Run: headless pygame with SDL's dummy video driver; simulated clock (each Clock.tick advances the game by its frame time, no real sleeping); random seed 0; keys injected as events and as key.get_pressed() state; no mouse input.
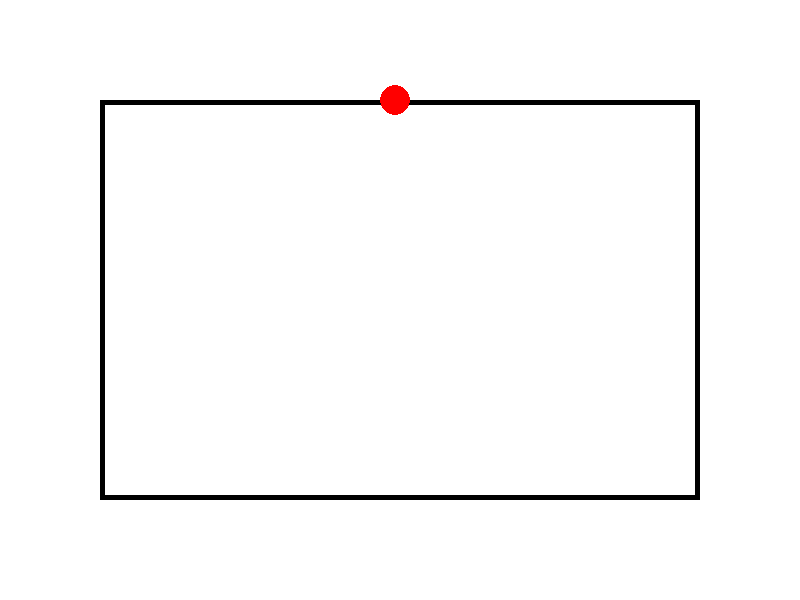
Frame 1 of 4 · flips 1–60 · no input
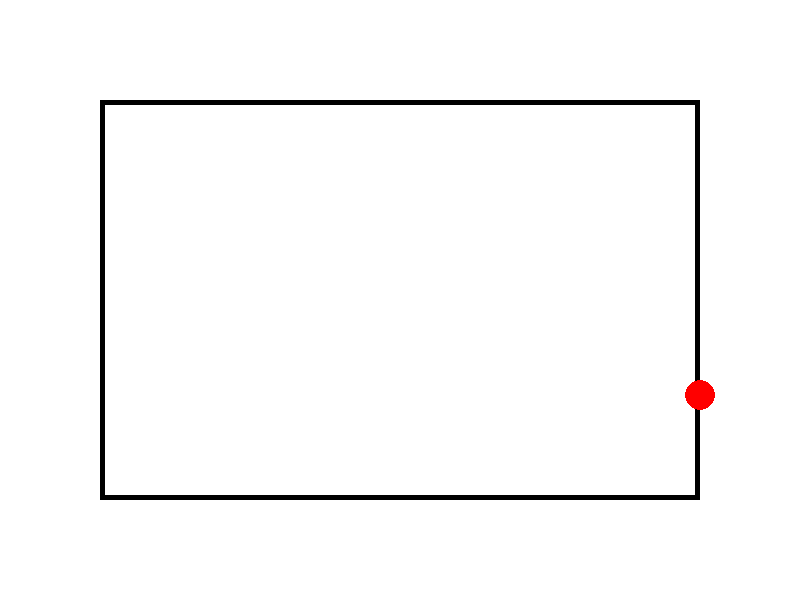
Frame 2 of 4 · flips 61–180 · tapped SPACE, RETURN · held RIGHT (→), D
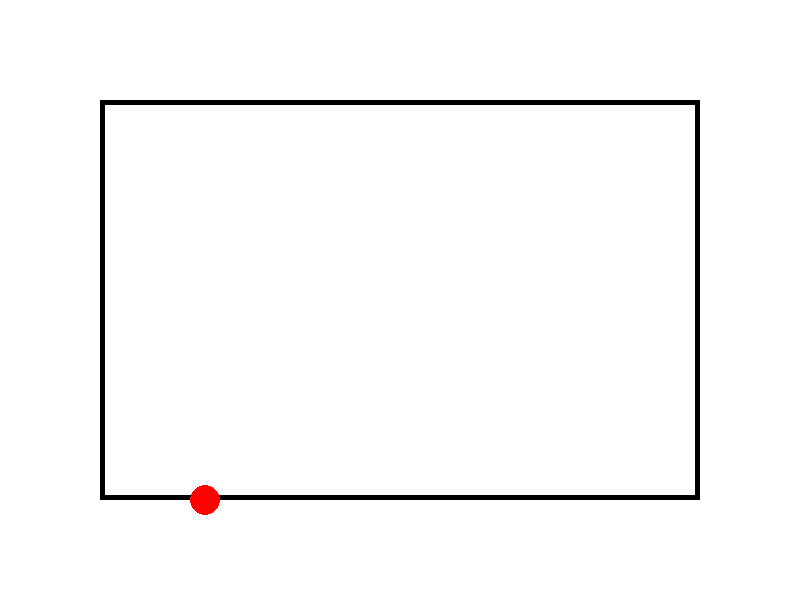
Frame 3 of 4 · flips 181–300 · held DOWN (↓), S
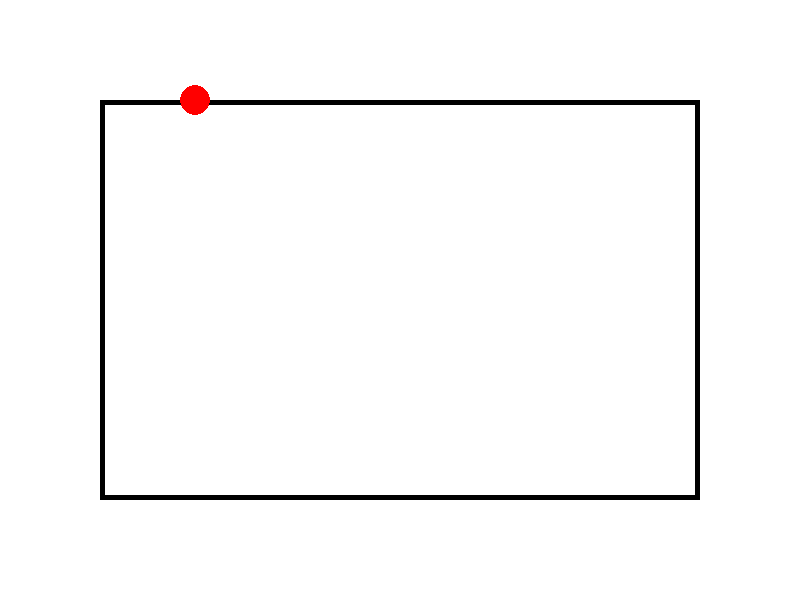
Frame 4 of 4 · flips 301–420 · held LEFT (←), A, UP (↑), W

The pygame program that drew these frames:

from types import DynamicClassAttribute
import pygame as pg

pg.init()
w, h = 800, 600
is_running = True
white = (255, 255, 255)
black = (0, 0, 0)
red = (255, 0, 0)
green = (0, 255, 0)
blue = (0, 0, 255)
x, y = 100, 100
dx, dy = 5, 0
fps = 60


pg.display.set_caption('My game')
screen = pg.display.set_mode((w, h))
clock = pg.time.Clock()


while is_running:
    clock.tick(fps)
    for event in pg.event.get():
        if event.type == pg.QUIT:
            is_running = False
    screen.fill(white)

    pg.draw.rect(screen, black, (100, 100, 600, 400), 5)
    pg.draw.circle(screen, red, (x, y), 15)

    x += dx
    y += dy
    if x == 700 and y == 100:
        dx = 0
        dy = 5

    if x == 700 and y == 500:
        dx = -5
        dy = 0
     
    if x == 100 and y == 500:
        dx = 0
        dy = -5

    if x == 100 and y  == 100:
        dx = 5
        dy = 0
    

    pg.display.flip()
pg.quit()
